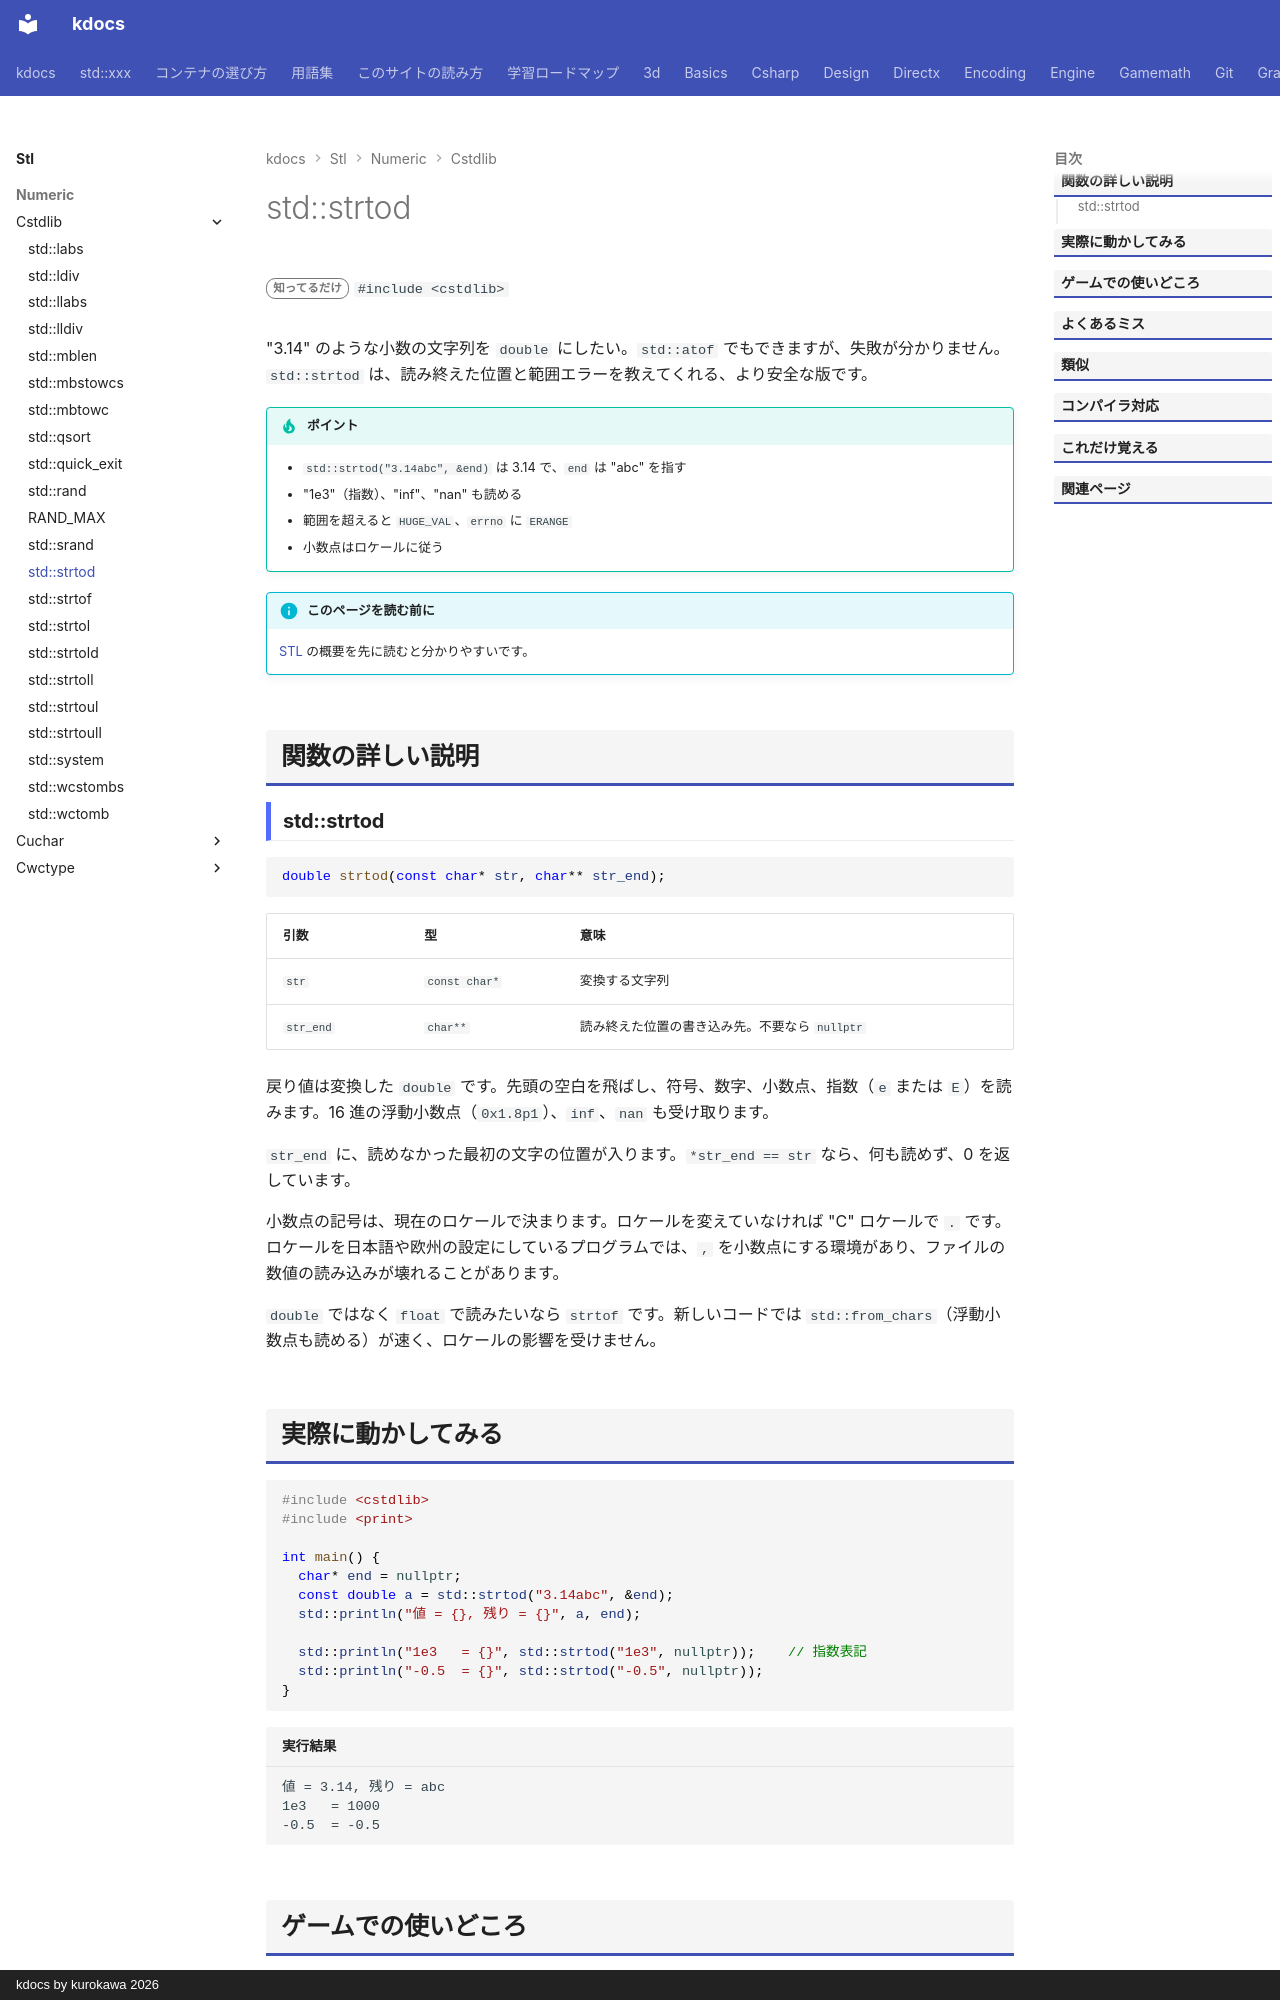

repository: qwzxdf/kdocs · page: stl/numeric/cstdlib/strtod/index.html · generator: mkdocs · copyright: kdocs by kurokawa 2026

---
title: std::strtod
summary: "文字列を double に変換する（読み終えた位置が分かる）。"
order: 900
tags:
  - 数値
---

# std::strtod

<div class="page-badges" markdown>
<span class="rank rank-rare">知ってるだけ</span>
`#include <cstdlib>`
</div>

"3.14" のような小数の文字列を `double` にしたい。`std::atof` でもできますが、失敗が分かりません。`std::strtod` は、読み終えた位置と範囲エラーを教えてくれる、より安全な版です。

!!! tip "ポイント"
    - `std::strtod("3.14abc", &end)` は 3.14 で、`end` は "abc" を指す
    - "1e3"（指数）、"inf"、"nan" も読める
    - 範囲を超えると `HUGE_VAL`、`errno` に `ERANGE`
    - 小数点はロケールに従う

!!! info "このページを読む前に"
    [STL](../../index.md) の概要を先に読むと分かりやすいです。

## 関数の詳しい説明

### std::strtod {#strtod}

```cpp
double strtod(const char* str, char** str_end);
```

| 引数 | 型 | 意味 |
| --- | --- | --- |
| `str` | `const char*` | 変換する文字列 |
| `str_end` | `char**` | 読み終えた位置の書き込み先。不要なら `nullptr` |

戻り値は変換した `double` です。先頭の空白を飛ばし、符号、数字、小数点、指数（`e` または `E`）を読みます。16 進の浮動小数点（`0x1.8p1`）、`inf`、`nan` も受け取ります。

`str_end` に、読めなかった最初の文字の位置が入ります。`*str_end == str` なら、何も読めず、0 を返しています。

小数点の記号は、現在のロケールで決まります。ロケールを変えていなければ "C" ロケールで `.` です。ロケールを日本語や欧州の設定にしているプログラムでは、`,` を小数点にする環境があり、ファイルの数値の読み込みが壊れることがあります。

`double` ではなく `float` で読みたいなら `strtof` です。新しいコードでは `std::from_chars`（浮動小数点も読める）が速く、ロケールの影響を受けません。
